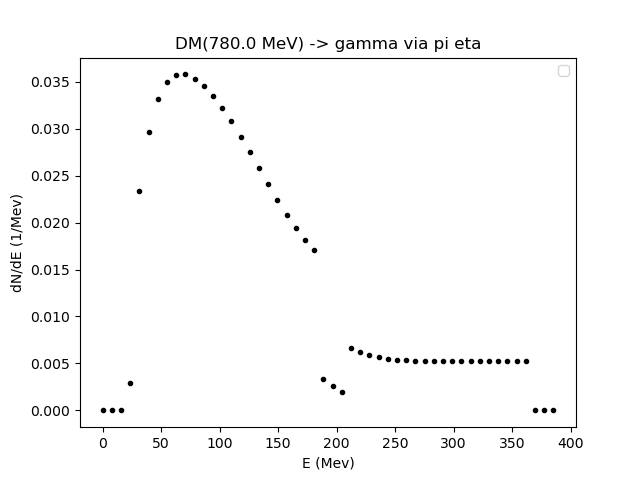

The file beside this chart, header and first rows:
0.01, 7.873113485095686, 15.736226970191373, 23.59934045528706, 31.462453940382748, 39.32556742547843, 47.188680910574114, 55.0517943956698, 62.91490788076549, 70.77802136586118, 78.64113485095687, 86.50424833605256, 94.36736182114824, 102.23047530624393, 110.09358879133961, 117.95670227643531, 125.81981576153099, 133.68292924662666, 141.54604273172234, 149.40915621681805, 157.27226970191373, 165.1353831870094, 172.9984966721051, 180.86161015720077
0.0, 0.0, 0.0, 0.002938, 0.02333, 0.02961, 0.03318, 0.03498, 0.03569, 0.03577, 0.03533, 0.03453, 0.03345, 0.03221, 0.03082, 0.02916, 0.02756, 0.02585, 0.02407, 0.02236, 0.02077, 0.01937, 0.01812, 0.01708
